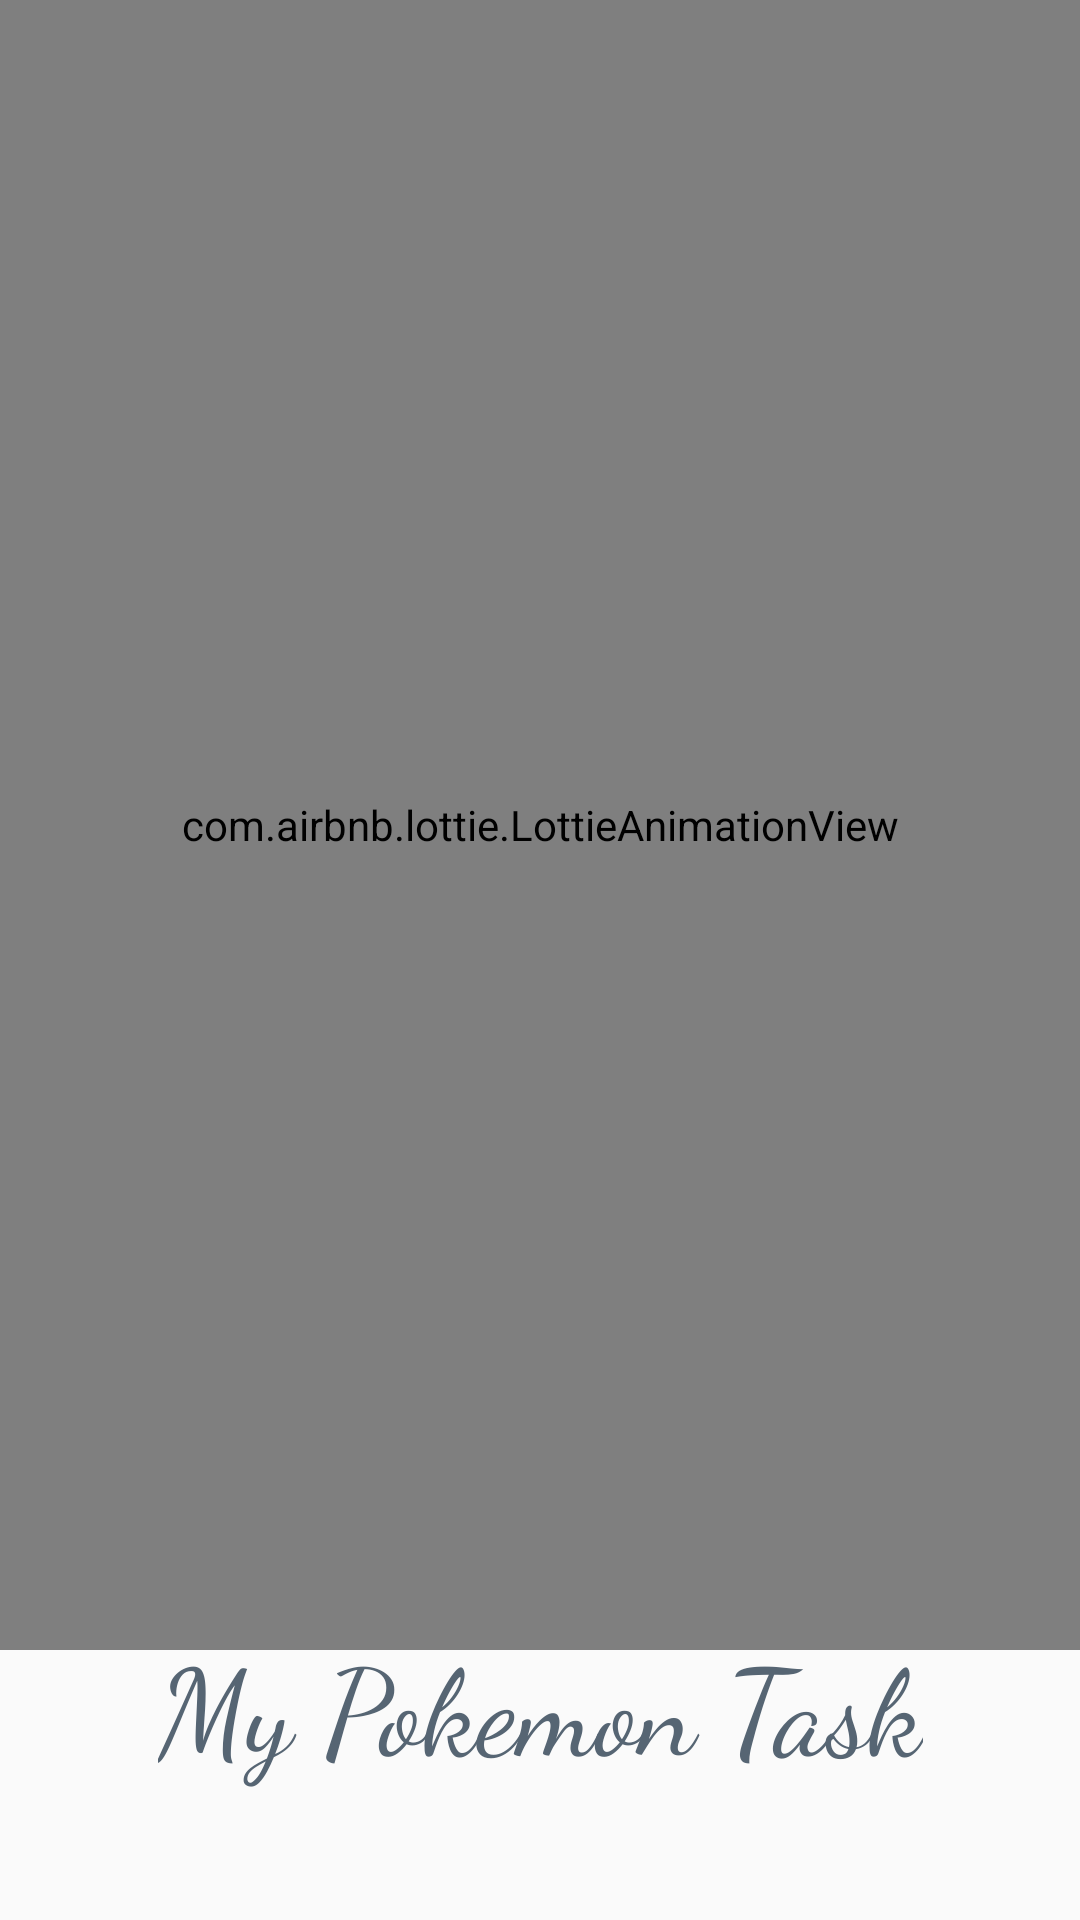

Layout XML and referenced resources for this Android screen:
<!-- AndroidManifest.xml: application theme Theme.PokemonWeekSevenTask -->
<!-- res/layout/activity_advert.xml -->
<?xml version="1.0" encoding="utf-8"?>
<androidx.constraintlayout.widget.ConstraintLayout xmlns:android="http://schemas.android.com/apk/res/android"
    xmlns:app="http://schemas.android.com/apk/res-auto"
    xmlns:tools="http://schemas.android.com/tools"
    android:layout_width="match_parent"
    android:layout_height="match_parent"
    tools:context=".ui.activities.AdvertActivity">


    <com.airbnb.lottie.LottieAnimationView
        android:id="@+id/activity_advert_animationView"
        android:layout_width="0dp"
        android:layout_height="550dp"
        android:layout_marginBottom="20dp"
        app:layout_constraintEnd_toEndOf="parent"
        app:layout_constraintStart_toStartOf="parent"
        app:layout_constraintTop_toTopOf="parent"
        app:lottie_autoPlay="false"
        app:lottie_loop="false"
        app:lottie_rawRes="@raw/lf20_ffv0i7hl" />


    <TextView
        android:id="@+id/activity_advert_textView"
        android:layout_width="wrap_content"
        android:layout_height="wrap_content"
        android:layout_marginBottom="44dp"
        android:fontFamily="cursive"
        android:text=  "@string/my_pokemon_task"
        android:textColor="@color/dark"
        android:textSize="40sp"
        android:textStyle="normal"
        app:layout_constraintBottom_toBottomOf="parent"
        app:layout_constraintEnd_toEndOf="parent"
        app:layout_constraintStart_toStartOf="parent" />

</androidx.constraintlayout.widget.ConstraintLayout>
<!-- resources referenced by this layout -->
<resources>
  <color name="dark">#566573</color>
  <string name="my_pokemon_task">My Pokemon Task</string>
  <style name="Theme.PokemonWeekSevenTask" parent="Theme.MaterialComponents.DayNight.NoActionBar.Bridge">
          
          <item name="colorPrimary">@color/purple_500</item>
          <item name="colorPrimaryVariant">@color/black</item>
          <item name="colorOnPrimary">@color/white</item>
          
          <item name="colorSecondary">@color/teal_200</item>
  
          <item name="colorOnSecondary">@color/black</item>
          
          <item name="android:statusBarColor" tools:targetApi="l">?attr/colorPrimaryVariant</item>
          
      </style>
  <color name="purple_500">#FF6200EE</color>
  <color name="black">#FF000000</color>
  <color name="white">#FFFFFFFF</color>
  <color name="teal_200">#FF03DAC5</color>
</resources>
